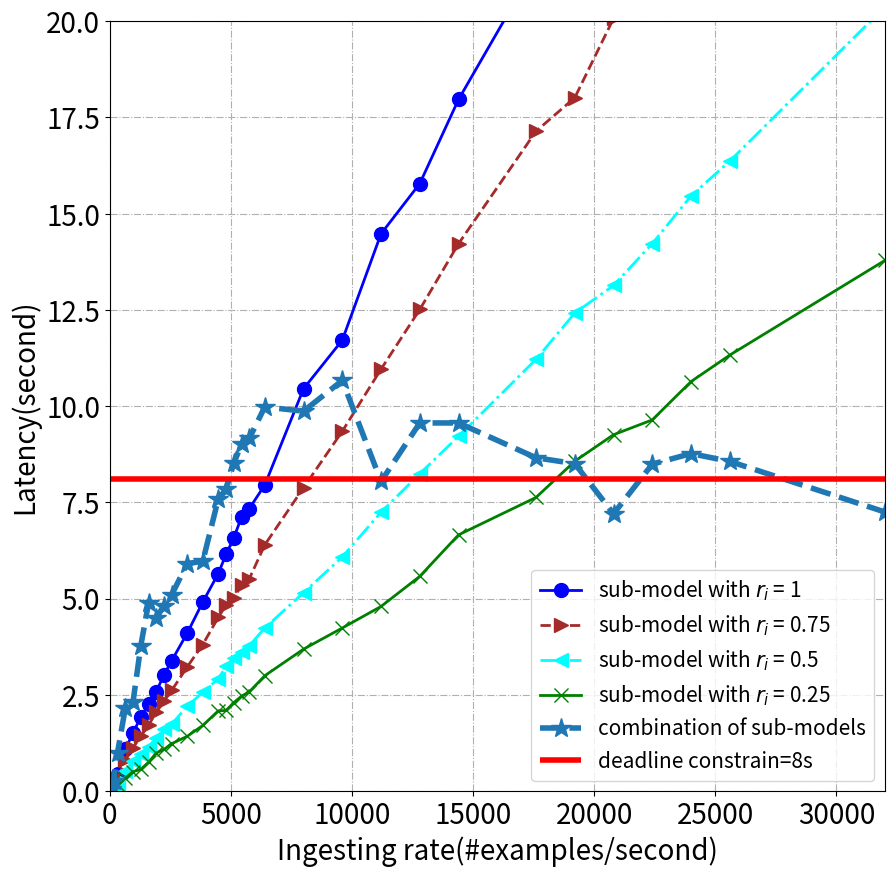

Write the Python code that produced this figure.
import random

import matplotlib.pyplot as plt
from matplotlib.patches import Polygon
import matplotlib.pyplot as plt
import numpy as np

a = [17.426271438598633, 81.51167869567871, 165.87807846069336, 343.0448627471924, 508.0446767807007,
     568.0584993362427, 752.1797442436218, 993.9461193084717, 1087.6622695922852, 1235.9287333488464,
     1427.929949760437, 1708.365117073059, 2088.8216047286987, 2096.8646998405457, 2301.7082138061523,
     2470.651393890381, 2579.8271956443787, 3000.366666316986, 3690.603269100189, 4239.766407489777,
     4799.27773141861, 5581.174087047577, 6658.464665412903, 7631.164858341217, 8571.317856788635,
     9260.018332004547, 9644.793908596039, 10640.362338542938, 11327.782947063446, 13785.382386684418]
b = [22.13088035583496, 124.5456314086914, 208.68496131896973, 527.1919384002686, 792.9006004333496,
     969.2583017349243, 1153.9401607513428, 1381.31103515625, 1614.337501525879, 1746.8991661071777,
     2204.8999099731445, 2570.8603086471558, 2918.2721252441406, 3241.694806098938, 3466.2050457000732,
     3618.274422645569, 3778.5958375930786, 4241.137315750122, 5155.149587631226, 6084.780961036682,
     7247.114256858826, 8247.401536941528, 9217.393895149231, 11217.82907485962, 12419.734414100647,
     13136.200094223022, 14224.105248451233, 15462.930381774902, 16366.953474998474, 20372.01978302002]
c = [36.32780838012695, 171.37929725646973, 324.1902103424072, 802.464225769043, 1130.0985012054443,
     1422.7485733032227, 1718.5050163269043, 2047.694055557251, 2341.6448011398315, 2620.9277725219727,
     3231.9570598602295, 3810.2144050598145, 4514.842129707336, 4839.832345962524, 5008.453744888306,
     5364.342233657837, 5516.577293395996, 6398.630772590637, 7882.685251235962, 9349.104557991028,
     10961.917572975159, 12512.324208259583, 14220.88851070404, 17142.821942329407, 18014.45617580414,
     20071.302974700928, 20890.280173301697, 23520.03032875061, 24366.716324806213, 30923.98973274231]
d = [49.0371208190918, 221.18352127075195, 439.939453125, 1091.4407920837402, 1508.4552001953125,
     1934.0433177947998, 2254.4758644104004, 2587.336961746216, 3027.9933757781982, 3394.4526443481445,
     4109.085855484009, 4912.915357589722, 5653.998502731323, 6151.552665710449, 6578.547023773193,
     7122.094451904297, 7341.352376937866, 7953.14465713501, 10453.58734703064, 11715.61591720581,
     14478.103309631348, 15782.946187973022, 17966.90850830078, 21458.94509124756, 24571.72699356079,
     25269.903829574585, 27371.20609474182, 30667.36406135559, 32616.550170898438, 38691.20704269409]

def drawBasic(tlist, x, slicerate):

     y = []
     label = []
     pots = []


     y.append(d)
     y.append(c)
     y.append(b)
     y.append(a)

     for k in range(len(tlist)):

          label.append('sub-model with $r_i$ = ' + str(slicerate[k]))

          tmp = []
          for i in range(len(x)):
               tmp.append([x[i], y[k][i]])
          pots.append(tmp)

     return y, label, pots

import numpy


x = [1, 5, 10, 20, 30, 40, 50, 60, 70, 80, 100, 120, 140, 150, 160, 170, 180, 200, 250, 300, 350, 400, 450, 550, 600, 650, 700, 750, 800, 1000]
x = numpy.array(x)
x = [ele*32 for ele in x]
y, label, pots = drawBasic([0.00141, 0.00110, 0.00071, 0.00049], x, [1, 0.75, 0.5, 0.25])


fig=plt.figure(figsize=(10, 10))
ax=fig.add_subplot(111)
ax.axis([0, 1000*32, 0, 20])

line_sym = ["-", "--", "-.", "-"]
pot_sym = ["o", ">", "<", "x"]
colors = ['blue', 'brown', 'aqua', 'green']
for i in range(len(y)):
     y_i = [ele/1000 for ele in y[i]]
     ax.plot(x, y_i, line_sym[i], marker=pot_sym[i], ms=10, label=label[i], linewidth=2,  color=colors[i])


# ysch = [0.04512, 0.2256, 0.4512, 0.9024, 1.3536, 1.8048, 2.2560000000000002, 2.7072, 3.1584, 3.6096, 4.5120000000000005, 5.4144, 6.3168, 6.768, 7.2192, 7.6704, 7.9998000000000005, 7.9999, 7.9998000000000005, 7.999700000000001, 7.99999, 7.99988, 7.99988,  7.9999, 9.40822, 10.192219999999999, 10.97622, 11.76022, 12.54422, 15.680219999999998]
# ysch = [a[i]/1000+random.randrange(-5, 5)*0.1 if (x[i]>17900) else ysch[i] for i in range(len(x))]

ysch = [52.309696197509766, 252.88585662841797, 1004.57763671875, 2156.1644706726074, 2321.0006675720215, 3774.912515640259, 4888.241441726685, 4505.841302871704, 4818.913396835327, 5106.131673812866, 5913.318235397339, 5971.0015296936035, 7591.721569061279, 7845.034631729126, 8520.591386795044, 9014.306182861328, 9163.452638626099, 9981.552284240723, 9871.093117713928, 10668.787943840027, 8046.434962272644, 9565.402959823608, 9565.402959823608, 8661.490100860596, 8509.212201595306, 7205.075839519501, 8496.601287841797, 8769.272347450256, 8567.164212226868, 7254.009556770325]
ysch = [ele/1000 for ele in ysch]

ax.plot(x, ysch, "--", marker='*', ms=15, label="combination of sub-models", linewidth=4)


plt.hlines(8.1, 0, 85000, label="deadline constrain=8s", linewidth=4, color="red")
#
plt.legend(fontsize=15)
plt.xticks(fontsize=20)
plt.yticks(fontsize=20)
ax.set_xlabel('Ingesting rate(#examples/second)', fontsize=20)
ax.set_ylabel('Latency(second)', fontsize=20)
plt.grid(linestyle='-.')
plt.savefig('./latency.jpg')
plt.show()








